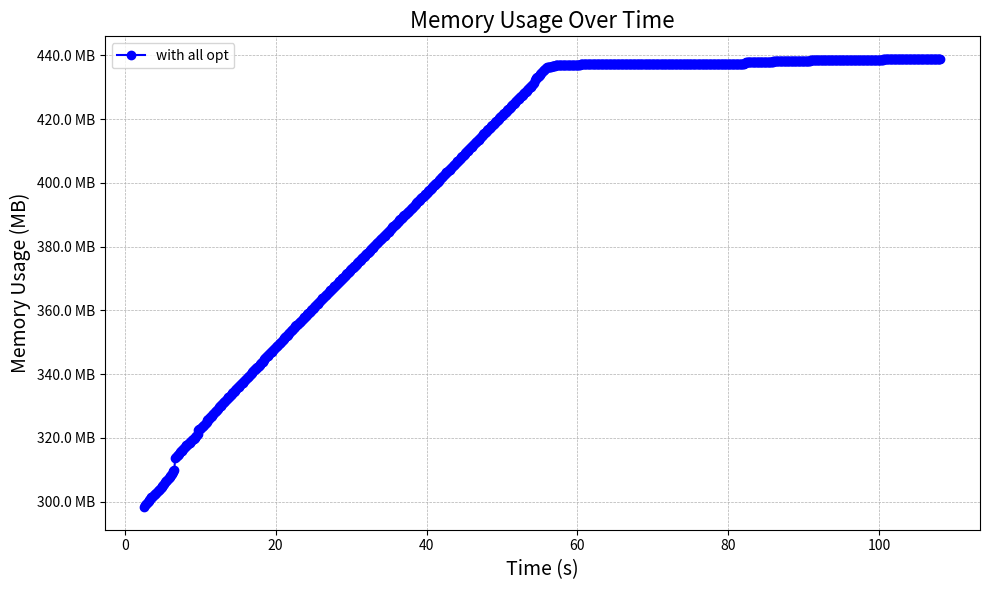

Write Python code to recreate this figure. (Note: this script raises an exception after producing the figure.)
import matplotlib.pyplot as plt
from matplotlib.ticker import FuncFormatter

# Sample data, replace this with your actual data

memory_log = {
    "with all opt": [
                     ["batch 1 done", 2.612567583, 305416], ["batch 2 done", 2.72020705, 306212],
                     ["batch 3 done", 2.828845229, 306564], ["batch 4 done", 2.937643247, 306828],
                     ["batch 5 done", 3.045223262, 307092], ["batch 6 done", 3.146675016, 307556],
                     ["batch 7 done", 3.245204346, 307820], ["batch 8 done", 3.338564685, 308084],
                     ["batch 9 done", 3.440275213, 308348], ["batch 10 done", 3.539300131, 308616],
                     ["batch 11 done", 3.645460789, 308880], ["batch 12 done", 3.750223035, 309144],
                     ["batch 13 done", 3.845417794, 309408], ["batch 14 done", 3.95247291, 309540],
                     ["batch 15 done", 4.056351191, 309804], ["batch 16 done", 4.162919002, 310068],
                     ["batch 17 done", 4.2665047099999995, 310332], ["batch 18 done", 4.369387074, 310596],
                     ["batch 19 done", 4.479282267, 310860], ["batch 20 done", 4.591105486, 311124],
                     ["batch 21 done", 4.694530325, 311388], ["batch 22 done", 4.790929682, 311716],
                     ["batch 23 done", 4.898879257, 311980], ["batch 24 done", 4.997362892, 312244],
                     ["batch 25 done", 5.101870332, 312508], ["batch 26 done", 5.199037235, 313036],
                     ["batch 27 done", 5.309743194, 313492], ["batch 28 done", 5.417251805, 313756],
                     ["batch 29 done", 5.519531796, 314020], ["batch 30 done", 5.619975405, 314284],
                     ["batch 31 done", 5.730332506, 314616], ["batch 32 done", 5.831757133, 314880],
                     ["batch 33 done", 5.942345639, 315144], ["batch 34 done", 6.042276893, 315628],
                     ["batch 35 done", 6.145855886, 315892], ["batch 36 done", 6.249055076, 316156],
                     ["batch 37 done", 6.356725719, 316620], ["batch 38 done", 6.458397528, 317028],
                     ["batch 39 done", 6.562757488, 317292], ["batch 40 done", 6.6730506179999995, 321132],
                     ["batch 41 done", 6.780079952, 321444], ["batch 42 done", 6.885517236, 321824],
                     ["batch 43 done", 6.994773749, 322088], ["batch 44 done", 7.108683137, 322352],
                     ["batch 45 done", 7.217581532, 322696], ["batch 46 done", 7.317922353, 323104],
                     ["batch 47 done", 7.421981097, 323368], ["batch 48 done", 7.526511644, 323632],
                     ["batch 49 done", 7.633115116, 323896], ["batch 50 done", 7.7429187200000005, 324160],
                     ["batch 51 done", 7.846450297, 324424], ["batch 52 done", 7.951042985, 324688],
                     ["batch 53 done", 8.060994127, 325016], ["batch 54 done", 8.170864992, 325280],
                     ["batch 55 done", 8.278907209, 325544], ["batch 56 done", 8.387367883, 325808],
                     ["batch 57 done", 8.487410679, 325940], ["batch 58 done", 8.599332599, 326204],
                     ["batch 59 done", 8.707064703, 326468], ["batch 60 done", 8.817339138, 326732],
                     ["batch 61 done", 8.93114927, 327092], ["batch 62 done", 9.044019181, 327348],
                     ["batch 63 done", 9.155195327, 327488], ["batch 64 done", 9.256141896, 327736],
                     ["batch 65 done", 9.353393451, 327996], ["batch 66 done", 9.453054674, 328404],
                     ["batch 67 done", 9.559095778, 328668], ["batch 68 done", 9.662312983, 328932],
                     ["batch 69 done", 9.769913512, 330200], ["batch 70 done", 9.875418398, 330428],
                     ["batch 71 done", 9.985637232, 330700], ["batch 72 done", 10.092444251, 330964],
                     ["batch 73 done", 10.195265693, 331228], ["batch 74 done", 10.306706638, 331504],
                     ["batch 75 done", 10.423905636, 331648], ["batch 76 done", 10.534413253, 331912],
                     ["batch 77 done", 10.642083362, 332176], ["batch 78 done", 10.752120767, 332436],
                     ["batch 79 done", 10.850375112, 332704], ["batch 80 done", 10.962189376, 333408],
                     ["batch 81 done", 11.074041929, 333780], ["batch 82 done", 11.179937962, 333924],
                     ["batch 83 done", 11.294441491, 334288], ["batch 84 done", 11.397220777, 334552],
                     ["batch 85 done", 11.509483088, 334816], ["batch 86 done", 11.609498771, 335136],
                     ["batch 87 done", 11.719444675, 335404], ["batch 88 done", 11.826479236, 335668],
                     ["batch 89 done", 11.932393429, 335932], ["batch 90 done", 12.040401522, 336196],
                     ["batch 91 done", 12.145438213, 336460], ["batch 92 done", 12.252600222, 336724],
                     ["batch 93 done", 12.363494571, 336988], ["batch 94 done", 12.476371011, 337524],
                     ["batch 95 done", 12.585775367, 337852], ["batch 96 done", 12.691304957, 338064],
                     ["batch 97 done", 12.799399501, 338316], ["batch 98 done", 12.901993949, 338584],
                     ["batch 99 done", 13.008294684, 338840], ["batch 100 done", 13.116289311, 339100],
                     ["batch 101 done", 13.210855761, 339360], ["batch 102 done", 13.311537822, 339628],
                     ["batch 103 done", 13.418856909, 339892], ["batch 104 done", 13.52182916, 340156],
                     ["batch 105 done", 13.62896847, 340420], ["batch 106 done", 13.736671513, 340688],
                     ["batch 107 done", 13.838917063, 340820], ["batch 108 done", 13.947527259, 341212],
                     ["batch 109 done", 14.047287162, 341476], ["batch 110 done", 14.151566103, 341740],
                     ["batch 111 done", 14.259627585, 342032], ["batch 112 done", 14.371130924, 342296],
                     ["batch 113 done", 14.470737919, 342560], ["batch 114 done", 14.579760034, 342824],
                     ["batch 115 done", 14.675897982, 343088], ["batch 116 done", 14.783894624, 343352],
                     ["batch 117 done", 14.883851585, 343616], ["batch 118 done", 14.992922249, 343944],
                     ["batch 119 done", 15.096011794, 344208], ["batch 120 done", 15.203292049, 344472],
                     ["batch 121 done", 15.310355624, 344736], ["batch 122 done", 15.420955259, 345000],
                     ["batch 123 done", 15.529165376, 345264], ["batch 124 done", 15.633709974, 345448],
                     ["batch 125 done", 15.736847839, 345712], ["batch 126 done", 15.841583301, 346080],
                     ["batch 127 done", 15.945800125, 346344], ["batch 128 done", 16.054312304, 346608],
                     ["batch 129 done", 16.166598436, 346872], ["batch 130 done", 16.273902064, 347140],
                     ["batch 131 done", 16.382958791, 347404], ["batch 132 done", 16.49172871, 347668],
                     ["batch 133 done", 16.601049828, 348032], ["batch 134 done", 16.706021765, 348296],
                     ["batch 135 done", 16.815693015, 348560], ["batch 136 done", 16.92379056, 348920],
                     ["batch 137 done", 17.02830714, 349184], ["batch 138 done", 17.133489468, 349448],
                     ["batch 139 done", 17.245280374, 349712], ["batch 140 done", 17.349374371, 349980],
                     ["batch 141 done", 17.449698976, 350244], ["batch 142 done", 17.553392572, 350376],
                     ["batch 143 done", 17.650670581, 350640], ["batch 144 done", 17.758403771, 350904],
                     ["batch 145 done", 17.862452293, 351168], ["batch 146 done", 17.966984096, 351432],
                     ["batch 147 done", 18.071810386, 351696], ["batch 148 done", 18.177562118, 351960],
                     ["batch 149 done", 18.277577678, 352224], ["batch 150 done", 18.406811834, 352840],
                     ["batch 151 done", 18.515239449, 353044], ["batch 152 done", 18.623896607, 353280],
                     ["batch 153 done", 18.736453184, 353564], ["batch 154 done", 18.837056775, 353860],
                     ["batch 155 done", 18.946326729, 354140], ["batch 156 done", 19.050965755, 354408],
                     ["batch 157 done", 19.142813884, 354672], ["batch 158 done", 19.250873843, 354932],
                     ["batch 159 done", 19.35971112, 355192], ["batch 160 done", 19.468122279, 355456],
                     ["batch 161 done", 19.579200752, 355736], ["batch 162 done", 19.688416877, 356028],
                     ["batch 163 done", 19.79238638, 356292], ["batch 164 done", 19.900002219, 356576],
                     ["batch 165 done", 20.009760855, 356848], ["batch 166 done", 20.119431771, 357112],
                     ["batch 167 done", 20.227928223, 357376], ["batch 168 done", 20.327908936, 357508],
                     ["batch 169 done", 20.42676306, 357772], ["batch 170 done", 20.5393538, 358040],
                     ["batch 171 done", 20.632769766, 358344], ["batch 172 done", 20.735132995, 358608],
                     ["batch 173 done", 20.838391411, 358904], ["batch 174 done", 20.945257069, 359168],
                     ["batch 175 done", 21.049736079, 359432], ["batch 176 done", 21.161200582, 359892],
                     ["batch 177 done", 21.26438555, 360048], ["batch 178 done", 21.36359582, 360300],
                     ["batch 179 done", 21.478051464, 360568], ["batch 180 done", 21.586281928, 360828],
                     ["batch 181 done", 21.693147351, 361108], ["batch 182 done", 21.800190783, 361440],
                     ["batch 183 done", 21.902945798, 361700], ["batch 184 done", 21.999807574, 361972],
                     ["batch 185 done", 22.111436135, 362248], ["batch 186 done", 22.211435161, 362512],
                     ["batch 187 done", 22.314144661, 362800], ["batch 188 done", 22.416277974, 363064],
                     ["batch 189 done", 22.520723368, 363336], ["batch 190 done", 22.629448078, 363600],
                     ["batch 191 done", 22.73962614, 363868], ["batch 192 done", 22.845356567, 364132],
                     ["batch 193 done", 22.954498111, 364400], ["batch 194 done", 23.058985139, 364664],
                     ["batch 195 done", 23.165626628, 364796], ["batch 196 done", 23.271130941, 365060],
                     ["batch 197 done", 23.373991393, 365328], ["batch 198 done", 23.476968673000002, 365592],
                     ["batch 199 done", 23.587806902, 365856], ["batch 200 done", 23.69399691, 366136],
                     ["batch 201 done", 23.796239649, 366400], ["batch 202 done", 23.898582072, 366664],
                     ["batch 203 done", 24.004966488, 366928], ["batch 204 done", 24.115267852, 367192],
                     ["batch 205 done", 24.213150473, 367456], ["batch 206 done", 24.314133582, 367720],
                     ["batch 207 done", 24.411625366, 367984], ["batch 208 done", 24.517986622, 368248],
                     ["batch 209 done", 24.620580284, 368512], ["batch 210 done", 24.727276876, 368780],
                     ["batch 211 done", 24.825453113000002, 369052], ["batch 212 done", 24.924987662, 369184],
                     ["batch 213 done", 25.025529117, 369448], ["batch 214 done", 25.130039551, 369772],
                     ["batch 215 done", 25.238364465, 370036], ["batch 216 done", 25.350089526, 370304],
                     ["batch 217 done", 25.457045743, 370568], ["batch 218 done", 25.568082176, 370836],
                     ["batch 219 done", 25.679132024, 371100], ["batch 220 done", 25.785262097, 371472],
                     ["batch 221 done", 25.889838097, 371736], ["batch 222 done", 25.991084492, 372000],
                     ["batch 223 done", 26.096126545, 372264], ["batch 224 done", 26.201347004, 372528],
                     ["batch 225 done", 26.306524794, 372792], ["batch 226 done", 26.413451116, 373056],
                     ["batch 227 done", 26.524924065, 373340], ["batch 228 done", 26.635241927, 373604],
                     ["batch 229 done", 26.737786758, 373736], ["batch 230 done", 26.847133513, 374000],
                     ["batch 231 done", 26.954084234, 374264], ["batch 232 done", 27.057737307, 374528],
                     ["batch 233 done", 27.162100762, 374792], ["batch 234 done", 27.270241479, 375060],
                     ["batch 235 done", 27.373857576, 375324], ["batch 236 done", 27.484962482, 375588],
                     ["batch 237 done", 27.589814991, 375852], ["batch 238 done", 27.698940119, 376116],
                     ["batch 239 done", 27.800210098, 376380], ["batch 240 done", 27.902547804, 376644],
                     ["batch 241 done", 28.006494292, 376908], ["batch 242 done", 28.112154303, 377172],
                     ["batch 243 done", 28.225442504, 377436], ["batch 244 done", 28.331150978, 377700],
                     ["batch 245 done", 28.437511138, 378028], ["batch 246 done", 28.533770128, 378160],
                     ["batch 247 done", 28.631054868, 378424], ["batch 248 done", 28.734602936, 378688],
                     ["batch 249 done", 28.842951337, 378960], ["batch 250 done", 28.952074753, 379224],
                     ["batch 251 done", 29.060452894, 379488], ["batch 252 done", 29.167088228, 379752],
                     ["batch 253 done", 29.267785933, 380016], ["batch 254 done", 29.375718053, 380288],
                     ["batch 255 done", 29.481862358, 380552], ["batch 256 done", 29.583728165, 380816],
                     ["batch 257 done", 29.685041644000002, 381080], ["batch 258 done", 29.792982698, 381344],
                     ["batch 259 done", 29.900955041, 381608], ["batch 260 done", 30.002411167, 381872],
                     ["batch 261 done", 30.105862583, 382136], ["batch 262 done", 30.216816774, 382400],
                     ["batch 263 done", 30.321315331, 382532], ["batch 264 done", 30.425188543, 382796],
                     ["batch 265 done", 30.53028597, 383060], ["batch 266 done", 30.635550304, 383328],
                     ["batch 267 done", 30.743324423, 383592], ["batch 268 done", 30.844628209, 383856],
                     ["batch 269 done", 30.948841728, 384120], ["batch 270 done", 31.056409106, 384384],
                     ["batch 271 done", 31.157598015, 384648], ["batch 272 done", 31.256985772, 384912],
                     ["batch 273 done", 31.370176498, 385176], ["batch 274 done", 31.476235317, 385440],
                     ["batch 275 done", 31.58542732, 385704], ["batch 276 done", 31.690533875, 385968],
                     ["batch 277 done", 31.794696465, 386296], ["batch 278 done", 31.89619794, 386580],
                     ["batch 279 done", 32.000067146, 386844], ["batch 280 done", 32.107155546, 387108],
                     ["batch 281 done", 32.216900346, 387240], ["batch 282 done", 32.328652007, 387504],
                     ["batch 283 done", 32.442165497, 387768], ["batch 284 done", 32.546971693, 388032],
                     ["batch 285 done", 32.654335676, 388296], ["batch 286 done", 32.75206522, 388560],
                     ["batch 287 done", 32.860562353, 388824], ["batch 288 done", 32.966044245, 389088],
                     ["batch 289 done", 33.069921859, 389352], ["batch 290 done", 33.170742017, 389620],
                     ["batch 291 done", 33.269480907, 389896], ["batch 292 done", 33.372052429, 390160],
                     ["batch 293 done", 33.479251598, 390424], ["batch 294 done", 33.587608335, 390688],
                     ["batch 295 done", 33.69429454, 390952], ["batch 296 done", 33.803177233, 391216],
                     ["batch 297 done", 33.914924173, 391480], ["batch 298 done", 34.028415309, 391612],
                     ["batch 299 done", 34.136552607, 391876], ["batch 300 done", 34.23476227, 392140],
                     ["batch 301 done", 34.340942794, 392404], ["batch 302 done", 34.44435826, 392668],
                     ["batch 303 done", 34.551290256, 392932], ["batch 304 done", 34.653843086, 393196],
                     ["batch 305 done", 34.756501002, 393460], ["batch 306 done", 34.866684738000004, 393728],
                     ["batch 307 done", 34.972898446, 393992], ["batch 308 done", 35.072370444, 394256],
                     ["batch 309 done", 35.17393155, 394580], ["batch 310 done", 35.274397555, 394844],
                     ["batch 311 done", 35.37895625, 395108], ["batch 312 done", 35.475329215, 395372],
                     ["batch 313 done", 35.581310605, 395640], ["batch 314 done", 35.68106123, 395904],
                     ["batch 315 done", 35.788309729, 396036], ["batch 316 done", 35.889748428, 396300],
                     ["batch 317 done", 35.988064336, 396564], ["batch 318 done", 36.089925184, 396828],
                     ["batch 319 done", 36.197536028, 397092], ["batch 320 done", 36.297831336, 397356],
                     ["batch 321 done", 36.400806424, 397620], ["batch 322 done", 36.50820425, 397884],
                     ["batch 323 done", 36.618584714, 398148], ["batch 324 done", 36.728834029, 398412],
                     ["batch 325 done", 36.833655429, 398676], ["batch 326 done", 36.943330273, 398940],
                     ["batch 327 done", 37.048812774, 399204], ["batch 328 done", 37.15956661, 399468],
                     ["batch 329 done", 37.268479555, 399732], ["batch 330 done", 37.378936951, 400000],
                     ["batch 331 done", 37.487511668, 400264], ["batch 332 done", 37.593604415, 400396],
                     ["batch 333 done", 37.697149145, 400660], ["batch 334 done", 37.801376747, 400924],
                     ["batch 335 done", 37.907188705, 401188], ["batch 336 done", 38.017058583, 401452],
                     ["batch 337 done", 38.127582312, 401716], ["batch 338 done", 38.24087511, 401984],
                     ["batch 339 done", 38.346802526, 402248], ["batch 340 done", 38.45599087, 402512],
                     ["batch 341 done", 38.560946343, 402836], ["batch 342 done", 38.666274977, 403124],
                     ["batch 343 done", 38.775237182, 403388], ["batch 344 done", 38.879566787, 403652],
                     ["batch 345 done", 38.976847639, 403920], ["batch 346 done", 39.089270284, 404184],
                     ["batch 347 done", 39.198426701, 404448], ["batch 348 done", 39.305719043, 404712],
                     ["batch 349 done", 39.400072885, 404976], ["batch 350 done", 39.509766472, 405108],
                     ["batch 351 done", 39.622624993, 405372], ["batch 352 done", 39.731207331, 405636],
                     ["batch 353 done", 39.840987551, 405900], ["batch 354 done", 39.945243727, 406164],
                     ["batch 355 done", 40.050229847, 406428], ["batch 356 done", 40.149834112, 406692],
                     ["batch 357 done", 40.253086737, 406956], ["batch 358 done", 40.356661592, 407220],
                     ["batch 359 done", 40.460512279, 407484], ["batch 360 done", 40.564770766, 407748],
                     ["batch 361 done", 40.671318624, 408012], ["batch 362 done", 40.777333301, 408280],
                     ["batch 363 done", 40.882126594, 408544], ["batch 364 done", 40.976616872, 408808],
                     ["batch 365 done", 41.084198826, 409072], ["batch 366 done", 41.183123398, 409336],
                     ["batch 367 done", 41.286108157, 409468], ["batch 368 done", 41.391347594, 409732],
                     ["batch 369 done", 41.496297812, 409996], ["batch 370 done", 41.596759623, 410260],
                     ["batch 371 done", 41.698520516, 410536], ["batch 372 done", 41.802316695, 410800],
                     ["batch 373 done", 41.912529288, 411128], ["batch 374 done", 42.017518771, 411392],
                     ["batch 375 done", 42.115238768, 411656], ["batch 376 done", 42.221192224, 411920],
                     ["batch 377 done", 42.328564454, 412184], ["batch 378 done", 42.434522131, 412448],
                     ["batch 379 done", 42.538048628, 412712], ["batch 380 done", 42.636229265, 412976],
                     ["batch 381 done", 42.734411274, 413240], ["batch 382 done", 42.836083218, 413504],
                     ["batch 383 done", 42.946033562, 413768], ["batch 384 done", 43.053841621, 413900],
                     ["batch 385 done", 43.161440868, 414164], ["batch 386 done", 43.268203238, 414432],
                     ["batch 387 done", 43.378449732, 414696], ["batch 388 done", 43.483788209, 414960],
                     ["batch 389 done", 43.586846648, 415224], ["batch 390 done", 43.686211286, 415488],
                     ["batch 391 done", 43.790580689, 415752], ["batch 392 done", 43.894828305, 416016],
                     ["batch 393 done", 43.997265997, 416280], ["batch 394 done", 44.099820724, 416544],
                     ["batch 395 done", 44.209947231, 416808], ["batch 396 done", 44.311411321, 417072],
                     ["batch 397 done", 44.418000366, 417352], ["batch 398 done", 44.528747395, 417616],
                     ["batch 399 done", 44.62642542, 417880], ["batch 400 done", 44.733120494, 418144],
                     ["batch 401 done", 44.836703162, 418276], ["batch 402 done", 44.942486169, 418544],
                     ["batch 403 done", 45.041430159, 418808], ["batch 404 done", 45.142138108, 419076],
                     ["batch 405 done", 45.234574525, 419388], ["batch 406 done", 45.344657081, 419712],
                     ["batch 407 done", 45.450267752, 419976], ["batch 408 done", 45.561932257, 420240],
                     ["batch 409 done", 45.662969481, 420504], ["batch 410 done", 45.758657863, 420772],
                     ["batch 411 done", 45.865057843, 421036], ["batch 412 done", 45.97444206, 421300],
                     ["batch 413 done", 46.077253509, 421564], ["batch 414 done", 46.181945053, 421828],
                     ["batch 415 done", 46.282750845, 422092], ["batch 416 done", 46.387932969, 422356],
                     ["batch 417 done", 46.49120821, 422620], ["batch 418 done", 46.592421834, 422752],
                     ["batch 419 done", 46.698113065, 423016], ["batch 420 done", 46.803396191, 423280],
                     ["batch 421 done", 46.901006979, 423544], ["batch 422 done", 47.004109271, 423808],
                     ["batch 423 done", 47.10394253, 424072], ["batch 424 done", 47.211959216, 424336],
                     ["batch 425 done", 47.316011302, 424600], ["batch 426 done", 47.419252206, 424972],
                     ["batch 427 done", 47.532141423, 425236], ["batch 428 done", 47.635456882, 425500],
                     ["batch 429 done", 47.739729319, 425764], ["batch 430 done", 47.846816067, 426028],
                     ["batch 431 done", 47.952009585, 426292], ["batch 432 done", 48.059332679, 426556],
                     ["batch 433 done", 48.167139472, 426820], ["batch 434 done", 48.275007576, 427084],
                     ["batch 435 done", 48.382572434, 427216], ["batch 436 done", 48.489912559, 427480],
                     ["batch 437 done", 48.603519138, 427744], ["batch 438 done", 48.719961366, 428068],
                     ["batch 439 done", 48.826136648, 428332], ["batch 440 done", 48.922738741, 428596],
                     ["batch 441 done", 49.024554046, 428860], ["batch 442 done", 49.13205951, 429128],
                     ["batch 443 done", 49.232612821, 429392], ["batch 444 done", 49.337171933, 429656],
                     ["batch 445 done", 49.436757034, 429920], ["batch 446 done", 49.542773852, 430184],
                     ["batch 447 done", 49.655725587, 430448], ["batch 448 done", 49.768889751, 430712],
                     ["batch 449 done", 49.871228777, 430976], ["batch 450 done", 49.976151181, 431252],
                     ["batch 451 done", 50.085230811, 431516], ["batch 452 done", 50.190144608, 431780],
                     ["batch 453 done", 50.293642366, 432044], ["batch 454 done", 50.408123056, 432176],
                     ["batch 455 done", 50.513636465, 432440], ["batch 456 done", 50.623533964, 432704],
                     ["batch 457 done", 50.729385144, 432968], ["batch 458 done", 50.83417537, 433232],
                     ["batch 459 done", 50.94230763, 433496], ["batch 460 done", 51.050255178, 433760],
                     ["batch 461 done", 51.157246592999996, 434024], ["batch 462 done", 51.256342728999996, 434288],
                     ["batch 463 done", 51.36412637, 434552], ["batch 464 done", 51.471885373, 434816],
                     ["batch 465 done", 51.575589565, 435080], ["batch 466 done", 51.678833609, 435348],
                     ["batch 467 done", 51.780551207, 435612], ["batch 468 done", 51.886957164, 435876],
                     ["batch 469 done", 51.991624675, 436200], ["batch 470 done", 52.099979015, 436464],
                     ["batch 471 done", 52.209081235, 436596], ["batch 472 done", 52.313085563, 436860],
                     ["batch 473 done", 52.417613624, 437124], ["batch 474 done", 52.521771007, 437392],
                     ["batch 475 done", 52.623979572, 437656], ["batch 476 done", 52.734910472, 437920],
                     ["batch 477 done", 52.846781303, 438184], ["batch 478 done", 52.949256046, 438448],
                     ["batch 479 done", 53.04625879, 438712], ["batch 480 done", 53.157733627, 438976],
                     ["batch 481 done", 53.265779149, 439240], ["batch 482 done", 53.375031855, 439504],
                     ["batch 483 done", 53.485030657, 439768], ["batch 484 done", 53.594729731, 440032],
                     ["batch 485 done", 53.705475731, 440296], ["batch 486 done", 53.810650796, 440560],
                     ["batch 487 done", 53.908780659, 440824], ["batch 488 done", 54.017582154, 441088],
                     ["batch 489 done", 54.128510326, 441356], ["batch 490 done", 54.241514889, 441828],
                     ["batch 491 done", 54.353092257, 442588], ["batch 492 done", 54.455510491, 442948],
                     ["batch 493 done", 54.562205866, 443260], ["batch 494 done", 54.673538447, 443520],
                     ["batch 495 done", 54.784995858, 443780], ["batch 496 done", 54.888475993, 444068],
                     ["batch 497 done", 54.993617584, 444376], ["batch 498 done", 55.102921979, 444640],
                     ["batch 499 done", 55.209774637, 444904], ["batch 500 done", 55.313471217, 445204],
                     ["batch 501 done", 55.417387226, 445508], ["batch 502 done", 55.521119203, 445772],
                     ["batch 503 done", 55.627506419, 446036], ["batch 504 done", 55.738825751, 446292],
                     ["batch 505 done", 55.846333587, 446424], ["batch 506 done", 55.955045199, 446720],
                     ["batch 507 done", 56.059564857, 446720], ["batch 508 done", 56.169076254, 446720],
                     ["batch 509 done", 56.27491735, 446736], ["batch 510 done", 56.377695588, 446824],
                     ["batch 511 done", 56.479414517, 446824], ["batch 512 done", 56.59148119, 447128],
                     ["batch 513 done", 56.700021024, 447224], ["batch 514 done", 56.802288844, 447324],
                     ["batch 515 done", 56.906774605, 447324], ["batch 516 done", 57.004267386, 447324],
                     ["batch 517 done", 57.109051673, 447368], ["batch 518 done", 57.214007156, 447368],
                     ["batch 519 done", 57.318024521, 447368], ["batch 520 done", 57.422390593, 447372],
                     ["batch 521 done", 57.531287576, 447396], ["batch 522 done", 57.643721432, 447440],
                     ["batch 523 done", 57.752031845, 447468], ["batch 524 done", 57.85619314, 447468],
                     ["batch 525 done", 57.962925533, 447468], ["batch 526 done", 58.067365727, 447468],
                     ["batch 527 done", 58.173622205, 447468], ["batch 528 done", 58.284412674, 447468],
                     ["batch 529 done", 58.392504876, 447476], ["batch 530 done", 58.504136259, 447476],
                     ["batch 531 done", 58.609111331, 447476], ["batch 532 done", 58.717020768, 447480],
                     ["batch 533 done", 58.818516963, 447480], ["batch 534 done", 58.92187364, 447480],
                     ["batch 535 done", 59.018899901, 447480], ["batch 536 done", 59.130048341, 447480],
                     ["batch 537 done", 59.240001506, 447480], ["batch 538 done", 59.348474708, 447480],
                     ["batch 539 done", 59.45887115, 447480], ["batch 540 done", 59.560962149, 447480],
                     ["batch 541 done", 59.67524099, 447568], ["batch 542 done", 59.786964404, 447604],
                     ["batch 543 done", 59.889889005, 447604], ["batch 544 done", 59.993208488, 447628],
                     ["batch 545 done", 60.102365556, 447628], ["batch 546 done", 60.209441911, 447628],
                     ["batch 547 done", 60.318031915, 447628], ["batch 548 done", 60.424684018, 447668],
                     ["batch 549 done", 60.533685475, 447668], ["batch 550 done", 60.636561723, 447668],
                     ["batch 551 done", 60.743743237, 447668], ["batch 552 done", 60.860492574, 447708],
                     ["batch 553 done", 60.962562623, 447708], ["batch 554 done", 61.064521774, 447708],
                     ["batch 555 done", 61.169203575, 447712], ["batch 556 done", 61.280400382, 447712],
                     ["batch 557 done", 61.386438446, 447716], ["batch 558 done", 61.48845712, 447716],
                     ["batch 559 done", 61.595159887, 447716], ["batch 560 done", 61.695447096, 447716],
                     ["batch 561 done", 61.803691999, 447728], ["batch 562 done", 61.915218331, 447728],
                     ["batch 563 done", 62.024081805, 447728], ["batch 564 done", 62.132973006, 447728],
                     ["batch 565 done", 62.240035266, 447728], ["batch 566 done", 62.349415680999996, 447728],
                     ["batch 567 done", 62.4580617, 447736], ["batch 568 done", 62.575537014, 447740],
                     ["batch 569 done", 62.68209597, 447740], ["batch 570 done", 62.782568551, 447752],
                     ["batch 571 done", 62.887495293, 447756], ["batch 572 done", 62.989838993, 447756],
                     ["batch 573 done", 63.092523661, 447756], ["batch 574 done", 63.200735101, 447756],
                     ["batch 575 done", 63.309041799, 447764], ["batch 576 done", 63.414059902, 447764],
                     ["batch 577 done", 63.525209778, 447764], ["batch 578 done", 63.632943486, 447764],
                     ["batch 579 done", 63.733071843, 447764], ["batch 580 done", 63.837703636, 447764],
                     ["batch 581 done", 63.943829527, 447764], ["batch 582 done", 64.054838582, 447764],
                     ["batch 583 done", 64.161506281, 447764], ["batch 584 done", 64.265838196, 447764],
                     ["batch 585 done", 64.371366424, 447764], ["batch 586 done", 64.473407153, 447764],
                     ["batch 587 done", 64.577843243, 447764], ["batch 588 done", 64.687113775, 447764],
                     ["batch 589 done", 64.793915531, 447772], ["batch 590 done", 64.901984901, 447772],
                     ["batch 591 done", 65.007178125, 447772], ["batch 592 done", 65.111316318, 447772],
                     ["batch 593 done", 65.219923126, 447796], ["batch 594 done", 65.331164583, 447796],
                     ["batch 595 done", 65.435591005, 447796], ["batch 596 done", 65.542981078, 447796],
                     ["batch 597 done", 65.64218251, 447796], ["batch 598 done", 65.74298398, 447796],
                     ["batch 599 done", 65.850138526, 447796], ["batch 600 done", 65.953438209, 447796],
                     ["batch 601 done", 66.063662521, 447804], ["batch 602 done", 66.167901998, 447820],
                     ["batch 603 done", 66.269589416, 447820], ["batch 604 done", 66.375867581, 447820],
                     ["batch 605 done", 66.484858234, 447820], ["batch 606 done", 66.595258368, 447820],
                     ["batch 607 done", 66.704582291, 447820], ["batch 608 done", 66.812960894, 447820],
                     ["batch 609 done", 66.920508964, 447820], ["batch 610 done", 67.020947827, 447820],
                     ["batch 611 done", 67.126529469, 447820], ["batch 612 done", 67.232975918, 447820],
                     ["batch 613 done", 67.338943344, 447820], ["batch 614 done", 67.441279122, 447820],
                     ["batch 615 done", 67.544021723, 447824], ["batch 616 done", 67.644860479, 447824],
                     ["batch 617 done", 67.749262927, 447824], ["batch 618 done", 67.858148982, 447824],
                     ["batch 619 done", 67.965659461, 447824], ["batch 620 done", 68.074477749, 447824],
                     ["batch 621 done", 68.176113659, 447824], ["batch 622 done", 68.277711519, 447824],
                     ["batch 623 done", 68.384351134, 447824], ["batch 624 done", 68.493361918, 447824],
                     ["batch 625 done", 68.600470651, 447824], ["batch 626 done", 68.701479971, 447824],
                     ["batch 627 done", 68.810773313, 447828], ["batch 628 done", 68.921928554, 447828],
                     ["batch 629 done", 69.034968148, 447828], ["batch 630 done", 69.137989593, 447828],
                     ["batch 631 done", 69.236274084, 447828], ["batch 632 done", 69.336018274, 447828],
                     ["batch 633 done", 69.446503371, 447828], ["batch 634 done", 69.542180663, 447828],
                     ["batch 635 done", 69.646599276, 447828], ["batch 636 done", 69.746839719, 447828],
                     ["batch 637 done", 69.851166966, 447828], ["batch 638 done", 69.962951826, 447828],
                     ["batch 639 done", 70.070341165, 447828], ["batch 640 done", 70.17271347, 447828],
                     ["batch 641 done", 70.285004178, 447828], ["batch 642 done", 70.39468371, 447828],
                     ["batch 643 done", 70.502367605, 447828], ["batch 644 done", 70.611996236, 447828],
                     ["batch 645 done", 70.712318074, 447828], ["batch 646 done", 70.82063536, 447828],
                     ["batch 647 done", 70.931026032, 447828], ["batch 648 done", 71.040254816, 447828],
                     ["batch 649 done", 71.146758608, 447828], ["batch 650 done", 71.245371535, 447828],
                     ["batch 651 done", 71.350796336, 447828], ["batch 652 done", 71.452420514, 447828],
                     ["batch 653 done", 71.557033459, 447828], ["batch 654 done", 71.659408416, 447828],
                     ["batch 655 done", 71.757027757, 447828], ["batch 656 done", 71.861358542, 447828],
                     ["batch 657 done", 71.968429352, 447828], ["batch 658 done", 72.073405453, 447828],
                     ["batch 659 done", 72.176921094, 447828], ["batch 660 done", 72.285397673, 447828],
                     ["batch 661 done", 72.388039239, 447828], ["batch 662 done", 72.495623819, 447828],
                     ["batch 663 done", 72.600821799, 447828], ["batch 664 done", 72.699040987, 447828],
                     ["batch 665 done", 72.801161647, 447828], ["batch 666 done", 72.899651834, 447828],
                     ["batch 667 done", 73.001347772, 447828], ["batch 668 done", 73.106311206, 447828],
                     ["batch 669 done", 73.213523422, 447828], ["batch 670 done", 73.318773076, 447828],
                     ["batch 671 done", 73.422685922, 447828], ["batch 672 done", 73.530324997, 447828],
                     ["batch 673 done", 73.633933358, 447828], ["batch 674 done", 73.739551807, 447828],
                     ["batch 675 done", 73.845517953, 447828], ["batch 676 done", 73.956339037, 447828],
                     ["batch 677 done", 74.065735531, 447828], ["batch 678 done", 74.178422001, 447828],
                     ["batch 679 done", 74.279511158, 447828], ["batch 680 done", 74.375891884, 447828],
                     ["batch 681 done", 74.469763717, 447828], ["batch 682 done", 74.581374572, 447828],
                     ["batch 683 done", 74.68607539, 447828], ["batch 684 done", 74.78611086, 447828],
                     ["batch 685 done", 74.888995717, 447828], ["batch 686 done", 74.984438994, 447828],
                     ["batch 687 done", 75.084718944, 447828], ["batch 688 done", 75.195438161, 447828],
                     ["batch 689 done", 75.301979713, 447828], ["batch 690 done", 75.406638661, 447828],
                     ["batch 691 done", 75.509398679, 447828], ["batch 692 done", 75.615323961, 447828],
                     ["batch 693 done", 75.718201095, 447828], ["batch 694 done", 75.828194237, 447828],
                     ["batch 695 done", 75.939299012, 447836], ["batch 696 done", 76.048776244, 447836],
                     ["batch 697 done", 76.152578284, 447836], ["batch 698 done", 76.254195764, 447836],
                     ["batch 699 done", 76.367424616, 447836], ["batch 700 done", 76.476737168, 447836],
                     ["batch 701 done", 76.584997435, 447836], ["batch 702 done", 76.689622054, 447836],
                     ["batch 703 done", 76.794044369, 447836], ["batch 704 done", 76.898230044, 447836],
                     ["batch 705 done", 76.998157345, 447836], ["batch 706 done", 77.102425182, 447836],
                     ["batch 707 done", 77.209572134, 447836], ["batch 708 done", 77.318808481, 447836],
                     ["batch 709 done", 77.428244744, 447836], ["batch 710 done", 77.528328352, 447836],
                     ["batch 711 done", 77.633234905, 447836], ["batch 712 done", 77.742808698, 447836],
                     ["batch 713 done", 77.846941441, 447836], ["batch 714 done", 77.944712435, 447836],
                     ["batch 715 done", 78.05003655, 447836], ["batch 716 done", 78.15275915, 447836],
                     ["batch 717 done", 78.261835484, 447836], ["batch 718 done", 78.368778072, 447836],
                     ["batch 719 done", 78.476055679, 447836], ["batch 720 done", 78.576644217, 447836],
                     ["batch 721 done", 78.68202841, 447836], ["batch 722 done", 78.790809318, 447836],
                     ["batch 723 done", 78.894686453, 447836], ["batch 724 done", 79.00079002, 447836],
                     ["batch 725 done", 79.110034003, 447836], ["batch 726 done", 79.197788741, 447836],
                     ["batch 727 done", 79.300452458, 447836], ["batch 728 done", 79.400299624, 447836],
                     ["batch 729 done", 79.508272101, 447868], ["batch 730 done", 79.609078816, 447868],
                     ["batch 731 done", 79.720453501, 447868], ["batch 732 done", 79.821869187, 447868],
                     ["batch 733 done", 79.925138668, 447868], ["batch 734 done", 80.025605136, 447868],
                     ["batch 735 done", 80.138042926, 447868], ["batch 736 done", 80.236470146, 447868],
                     ["batch 737 done", 80.350355757, 447868], ["batch 738 done", 80.457104741, 447868],
                     ["batch 739 done", 80.566474367, 447868], ["batch 740 done", 80.675000405, 447868],
                     ["batch 741 done", 80.781882048, 447868], ["batch 742 done", 80.887352334, 447868],
                     ["batch 743 done", 80.996516259, 447868], ["batch 744 done", 81.106705368, 447868],
                     ["batch 745 done", 81.21252629, 447868], ["batch 746 done", 81.320100724, 447868],
                     ["batch 747 done", 81.428297451, 447868], ["batch 748 done", 81.531073458, 447868],
                     ["batch 749 done", 81.62818436, 447868], ["batch 750 done", 81.733041653, 447868],
                     ["batch 751 done", 81.836898917, 447868], ["batch 752 done", 81.943414701, 447868],
                     ["batch 753 done", 82.04587357, 447868], ["batch 754 done", 82.148018451, 447988],
                     ["batch 755 done", 82.256711115, 448288], ["batch 756 done", 82.365321645, 448344],
                     ["batch 757 done", 82.473607824, 448404], ["batch 758 done", 82.584573736, 448416],
                     ["batch 759 done", 82.688270238, 448416], ["batch 760 done", 82.792173816, 448416],
                     ["batch 761 done", 82.898218644, 448416], ["batch 762 done", 83.012827758, 448416],
                     ["batch 763 done", 83.12708601, 448416], ["batch 764 done", 83.234540828, 448440],
                     ["batch 765 done", 83.34381786, 448440], ["batch 766 done", 83.452787377, 448440],
                     ["batch 767 done", 83.559942169, 448440], ["batch 768 done", 83.664153252, 448448],
                     ["batch 769 done", 83.77040359, 448448], ["batch 770 done", 83.873394427, 448476],
                     ["batch 771 done", 83.973285005, 448476], ["batch 772 done", 84.076023339, 448500],
                     ["batch 773 done", 84.176132862, 448500], ["batch 774 done", 84.279272541, 448500],
                     ["batch 775 done", 84.388054998, 448500], ["batch 776 done", 84.492891919, 448500],
                     ["batch 777 done", 84.595456147, 448540], ["batch 778 done", 84.696990417, 448540],
                     ["batch 779 done", 84.806607067, 448540], ["batch 780 done", 84.914177158, 448564],
                     ["batch 781 done", 85.021317885, 448588], ["batch 782 done", 85.132078714, 448596],
                     ["batch 783 done", 85.236111407, 448596], ["batch 784 done", 85.343397623, 448596],
                     ["batch 785 done", 85.453755662, 448596], ["batch 786 done", 85.554785169, 448608],
                     ["batch 787 done", 85.657683167, 448608], ["batch 788 done", 85.758614654, 448608],
                     ["batch 789 done", 85.866822608, 448608], ["batch 790 done", 85.980470289, 448732],
                     ["batch 791 done", 86.091576278, 448776], ["batch 792 done", 86.198107885, 448776],
                     ["batch 793 done", 86.302227551, 448780], ["batch 794 done", 86.404713638, 448780],
                     ["batch 795 done", 86.509539534, 448780], ["batch 796 done", 86.613299935, 448780],
                     ["batch 797 done", 86.720052278, 448780], ["batch 798 done", 86.821623223, 448780],
                     ["batch 799 done", 86.929495241, 448780], ["batch 800 done", 87.033175727, 448784],
                     ["batch 801 done", 87.136457678, 448788], ["batch 802 done", 87.244283333, 448804],
                     ["batch 803 done", 87.34721854, 448808], ["batch 804 done", 87.452399734, 448808],
                     ["batch 805 done", 87.557699524, 448808], ["batch 806 done", 87.662679391, 448808],
                     ["batch 807 done", 87.764493381, 448808], ["batch 808 done", 87.86162404, 448808],
                     ["batch 809 done", 87.964241671, 448832], ["batch 810 done", 88.071839992, 448832],
                     ["batch 811 done", 88.175298061, 448832], ["batch 812 done", 88.277259752, 448832],
                     ["batch 813 done", 88.382402997, 448832], ["batch 814 done", 88.484859931, 448840],
                     ["batch 815 done", 88.590174253, 448840], ["batch 816 done", 88.694190661, 448840],
                     ["batch 817 done", 88.788870374, 448840], ["batch 818 done", 88.894511934, 448840],
                     ["batch 819 done", 89.0016691, 448840], ["batch 820 done", 89.109143799, 448840],
                     ["batch 821 done", 89.207027144, 448840], ["batch 822 done", 89.305901788, 448840],
                     ["batch 823 done", 89.408812536, 448840], ["batch 824 done", 89.517378137, 448840],
                     ["batch 825 done", 89.629054505, 448840], ["batch 826 done", 89.72991584, 448840],
                     ["batch 827 done", 89.836021985, 448840], ["batch 828 done", 89.939836979, 448840],
                     ["batch 829 done", 90.048583671, 448840], ["batch 830 done", 90.154254713, 448840],
                     ["batch 831 done", 90.268520345, 448896], ["batch 832 done", 90.379662726, 448908],
                     ["batch 833 done", 90.482844083, 448912], ["batch 834 done", 90.592647167, 448916],
                     ["batch 835 done", 90.698134574, 448920], ["batch 836 done", 90.808348773, 448928],
                     ["batch 837 done", 90.919312982, 448940], ["batch 838 done", 91.020930326, 448944],
                     ["batch 839 done", 91.123003432, 448944], ["batch 840 done", 91.226378398, 448944],
                     ["batch 841 done", 91.333078344, 448968], ["batch 842 done", 91.433199365, 448992],
                     ["batch 843 done", 91.538880103, 448992], ["batch 844 done", 91.638700783, 449000],
                     ["batch 845 done", 91.739888398, 449000], ["batch 846 done", 91.847255077, 449000],
                     ["batch 847 done", 91.953081742, 449000], ["batch 848 done", 92.056924837, 449000],
                     ["batch 849 done", 92.161859253, 449000], ["batch 850 done", 92.266701435, 449000],
                     ["batch 851 done", 92.369040999, 449000], ["batch 852 done", 92.476114199, 449000],
                     ["batch 853 done", 92.569799096, 449000], ["batch 854 done", 92.672737229, 449000],
                     ["batch 855 done", 92.778120951, 449000], ["batch 856 done", 92.878192222, 449000],
                     ["batch 857 done", 92.977567778, 449000], ["batch 858 done", 93.085432987, 449000],
                     ["batch 859 done", 93.187091352, 449000], ["batch 860 done", 93.286571464, 449000],
                     ["batch 861 done", 93.390998753, 449000], ["batch 862 done", 93.499776664, 449000],
                     ["batch 863 done", 93.600307316, 449000], ["batch 864 done", 93.705933946, 449000],
                     ["batch 865 done", 93.809585482, 449000], ["batch 866 done", 93.911960901, 449000],
                     ["batch 867 done", 94.016819562, 449000], ["batch 868 done", 94.122859181, 449004],
                     ["batch 869 done", 94.219046119, 449004], ["batch 870 done", 94.325436768, 449004],
                     ["batch 871 done", 94.429610275, 449004], ["batch 872 done", 94.533029612, 449004],
                     ["batch 873 done", 94.641501818, 449004], ["batch 874 done", 94.740633865, 449004],
                     ["batch 875 done", 94.847913871, 449004], ["batch 876 done", 94.954073242, 449004],
                     ["batch 877 done", 95.061736042, 449004], ["batch 878 done", 95.162994525, 449004],
                     ["batch 879 done", 95.267213692, 449012], ["batch 880 done", 95.369191794, 449012],
                     ["batch 881 done", 95.471337643, 449012], ["batch 882 done", 95.584080142, 449052],
                     ["batch 883 done", 95.691445323, 449120], ["batch 884 done", 95.790277783, 449124],
                     ["batch 885 done", 95.904805835, 449136], ["batch 886 done", 96.010271107, 449152],
                     ["batch 887 done", 96.115736621, 449152], ["batch 888 done", 96.21787984, 449152],
                     ["batch 889 done", 96.316636161, 449152], ["batch 890 done", 96.421033029, 449156],
                     ["batch 891 done", 96.526790531, 449156], ["batch 892 done", 96.636998676, 449160],
                     ["batch 893 done", 96.746959923, 449160], ["batch 894 done", 96.852076053, 449160],
                     ["batch 895 done", 96.960670603, 449164], ["batch 896 done", 97.058528903, 449164],
                     ["batch 897 done", 97.167403082, 449168], ["batch 898 done", 97.271753029, 449168],
                     ["batch 899 done", 97.376051125, 449168], ["batch 900 done", 97.481758119, 449168],
                     ["batch 901 done", 97.589463518, 449168], ["batch 902 done", 97.692433277, 449168],
                     ["batch 903 done", 97.798140176, 449168], ["batch 904 done", 97.907765056, 449168],
                     ["batch 905 done", 98.01338528, 449168], ["batch 906 done", 98.115408142, 449168],
                     ["batch 907 done", 98.218531606, 449172], ["batch 908 done", 98.32668779, 449172],
                     ["batch 909 done", 98.43050558, 449172], ["batch 910 done", 98.534924329, 449172],
                     ["batch 911 done", 98.643985523, 449172], ["batch 912 done", 98.749616523, 449172],
                     ["batch 913 done", 98.85645864, 449172], ["batch 914 done", 98.968258677, 449172],
                     ["batch 915 done", 99.079964663, 449172], ["batch 916 done", 99.186827585, 449172],
                     ["batch 917 done", 99.293518777, 449172], ["batch 918 done", 99.402584986, 449172],
                     ["batch 919 done", 99.504217863, 449172], ["batch 920 done", 99.61099237, 449176],
                     ["batch 921 done", 99.713575208, 449176], ["batch 922 done", 99.815960679, 449176],
                     ["batch 923 done", 99.918107462, 449176], ["batch 924 done", 100.022641029, 449176],
                     ["batch 925 done", 100.130196764, 449176], ["batch 926 done", 100.237013683, 449176],
                     ["batch 927 done", 100.3428825, 449176], ["batch 928 done", 100.445699118, 449176],
                     ["batch 929 done", 100.555080173, 449260], ["batch 930 done", 100.66484467, 449300],
                     ["batch 931 done", 100.770132985, 449300], ["batch 932 done", 100.875147814, 449300],
                     ["batch 933 done", 100.986651884, 449316], ["batch 934 done", 101.091410737, 449316],
                     ["batch 935 done", 101.194173271, 449316], ["batch 936 done", 101.303350396, 449316],
                     ["batch 937 done", 101.412230535, 449316], ["batch 938 done", 101.523383323, 449316],
                     ["batch 939 done", 101.62467238, 449316], ["batch 940 done", 101.724613291, 449316],
                     ["batch 941 done", 101.824687721, 449324], ["batch 942 done", 101.928854209, 449336],
                     ["batch 943 done", 102.031968657, 449336], ["batch 944 done", 102.141091912, 449336],
                     ["batch 945 done", 102.244762869, 449336], ["batch 946 done", 102.355124364, 449336],
                     ["batch 947 done", 102.458761681, 449336], ["batch 948 done", 102.564114098, 449336],
                     ["batch 949 done", 102.666677196, 449340], ["batch 950 done", 102.773099824, 449340],
                     ["batch 951 done", 102.878355392, 449340], ["batch 952 done", 102.983647243, 449340],
                     ["batch 953 done", 103.081037664, 449340], ["batch 954 done", 103.187455573, 449340],
                     ["batch 955 done", 103.293302655, 449340], ["batch 956 done", 103.399656745, 449340],
                     ["batch 957 done", 103.504186329, 449340], ["batch 958 done", 103.611972316, 449340],
                     ["batch 959 done", 103.717182062, 449340], ["batch 960 done", 103.826929172, 449340],
                     ["batch 961 done", 103.934305384, 449340], ["batch 962 done", 104.034158985, 449344],
                     ["batch 963 done", 104.141759571, 449344], ["batch 964 done", 104.244352, 449344],
                     ["batch 965 done", 104.349506833, 449344], ["batch 966 done", 104.456750228, 449360],
                     ["batch 967 done", 104.562540191, 449364], ["batch 968 done", 104.674436816, 449364],
                     ["batch 969 done", 104.781741048, 449364], ["batch 970 done", 104.892397952, 449388],
                     ["batch 971 done", 104.99831606, 449424], ["batch 972 done", 105.102983455, 449428],
                     ["batch 973 done", 105.205743049, 449428], ["batch 974 done", 105.309922203, 449440],
                     ["batch 975 done", 105.417346731, 449464], ["batch 976 done", 105.528890798, 449464],
                     ["batch 977 done", 105.633030757, 449464], ["batch 978 done", 105.739138999, 449476],
                     ["batch 979 done", 105.850279954, 449476], ["batch 980 done", 105.961199972, 449488],
                     ["batch 981 done", 106.064920422, 449492], ["batch 982 done", 106.176074305, 449492],
                     ["batch 983 done", 106.278900511, 449496], ["batch 984 done", 106.392853414, 449496],
                     ["batch 985 done", 106.494173564, 449496], ["batch 986 done", 106.596683767, 449496],
                     ["batch 987 done", 106.698983582, 449496], ["batch 988 done", 106.80435546, 449496],
                     ["batch 989 done", 106.908166505, 449496], ["batch 990 done", 107.026964158, 449496],
                     ["batch 991 done", 107.134908173, 449496], ["batch 992 done", 107.242195633, 449496],
                     ["batch 993 done", 107.340227733, 449496], ["batch 994 done", 107.440132518, 449496],
                     ["batch 995 done", 107.542375037, 449496], ["batch 996 done", 107.652770894, 449496],
                     ["batch 997 done", 107.756317844, 449496], ["batch 998 done", 107.866643962, 449496],
                     ["batch 999 done", 107.975817533, 449496], ["batch 1000 done", 108.08764858, 449496],
                     ]
}


# Helper function for formatting the y-axis
def mb_formatter(x, pos):
    return '{:.1f} MB'.format(x)


# Set up the plot
fig, ax = plt.subplots(figsize=(10, 6))

# Define colors for different lines
colors = ['blue', 'green', 'red', 'purple']
# Define line styles for different lines
line_styles = ['-', '--', '-.', ':']

# Plot each configuration
for (label, data), color, line_style in zip(memory_log.items(), colors, line_styles):
    # Convert memory usage to MB
    timestamps = [int(x[0].split(" ")[1]) for x in data]
    memory_usage = [x[2] / 1024 for x in data]  # Convert KB to MB

    # Plot monitoring points
    monitoring_timestamps = [x[1] for x in data]
    monitoring_memory_usage = [x[2] / 1024 for x in data]
    ax.plot(monitoring_timestamps, monitoring_memory_usage, label=label, color=color, linestyle=line_style, marker='o')

    # # Plot "After batch" points
    # batch_timestamps = [x[1] for x in data if x[0].startswith("After batch")]
    # batch_memory_usage = [x[2] / 1024 for x in data if x[0].startswith("After batch")]
    # ax.scatter(batch_timestamps, batch_memory_usage, color=color, s=100, edgecolors='black', zorder=5)

# Formatting the y-axis
ax.yaxis.set_major_formatter(FuncFormatter(mb_formatter))

# Adding labels and title
ax.set_xlabel('Time (s)', fontsize=14)
ax.set_ylabel('Memory Usage (MB)', fontsize=14)
ax.set_title('Memory Usage Over Time', fontsize=16)
ax.grid(True, linestyle='--', linewidth=0.5)

# Show legend
ax.legend()

# Display the plot
plt.tight_layout()
# plt.show()

# Save the plot
print(f"saving to ./internal/ml/model_slicing/exp_imgs/micro_memory_batch.pdf")
fig.savefig(f"./internal/ml/model_slicing/exp_imgs/micro_memory_batch.pdf", bbox_inches='tight')
